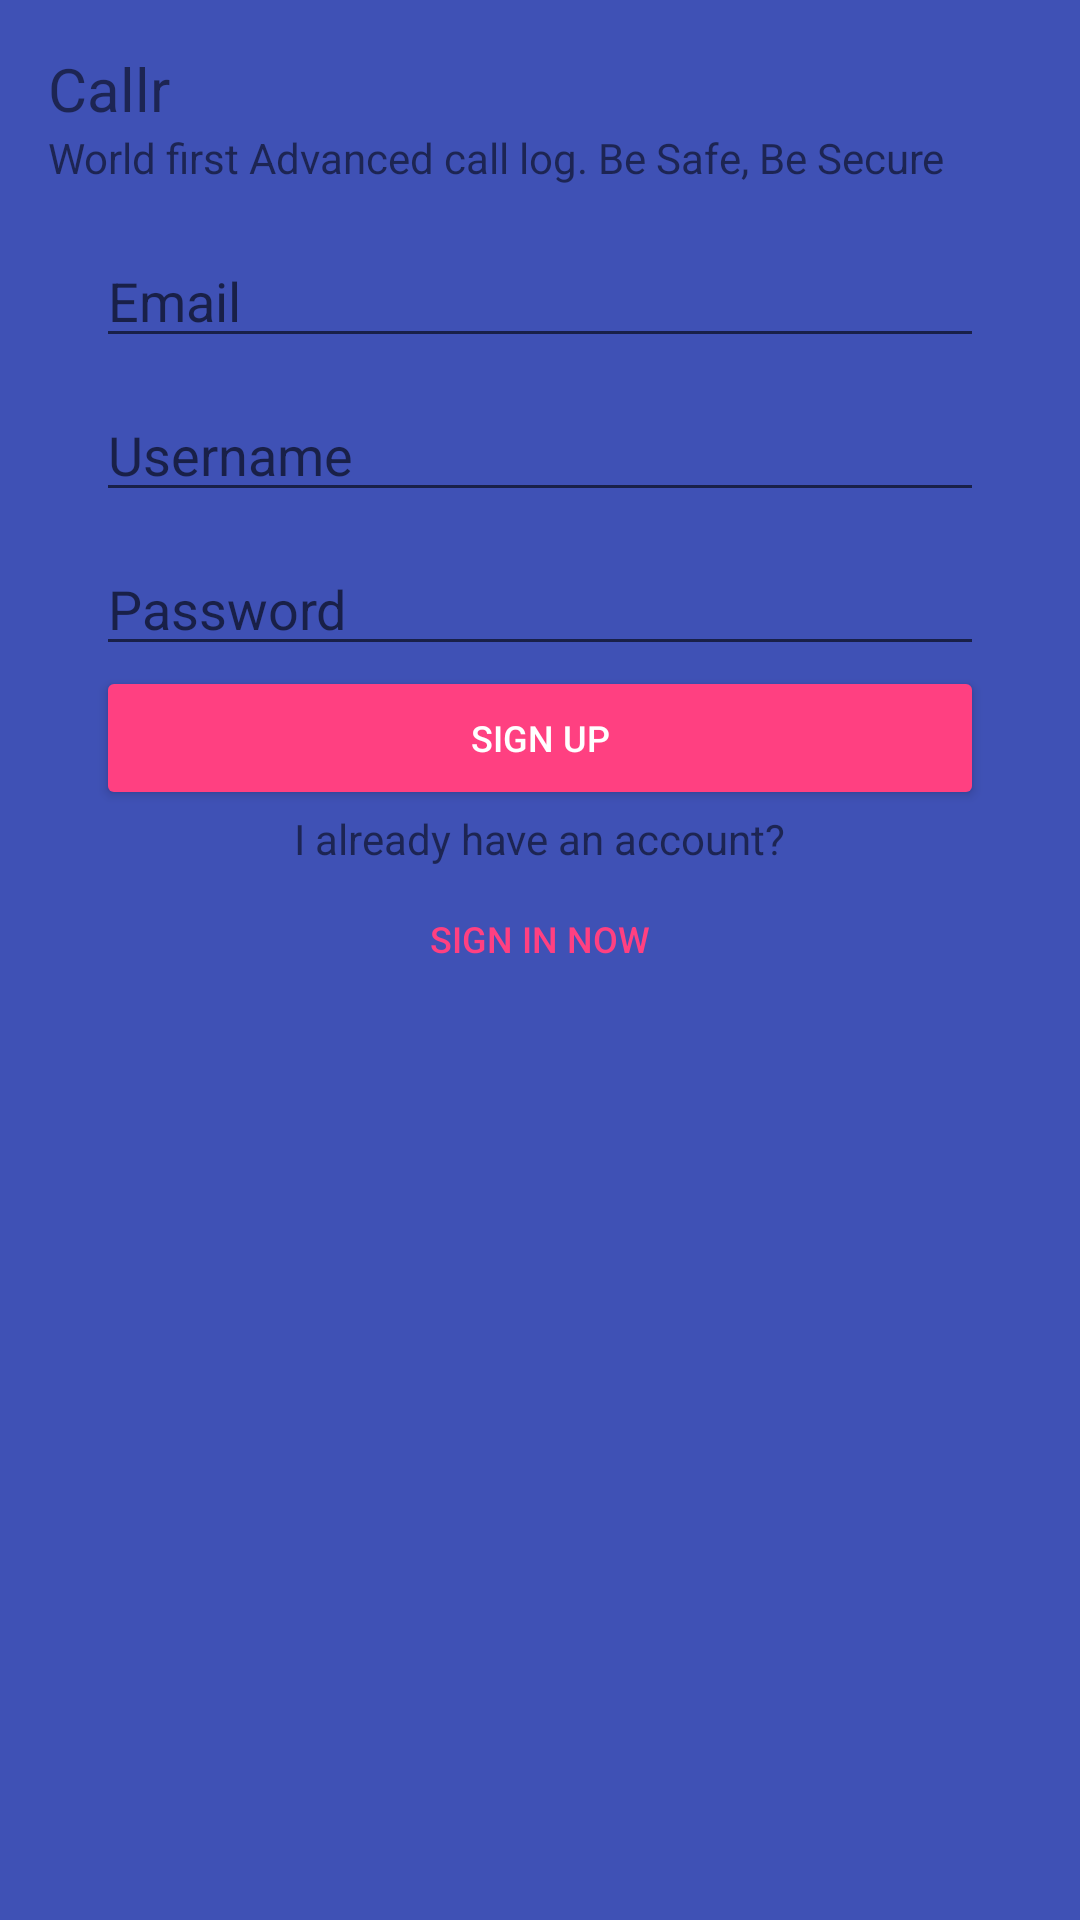

The Android layout XML behind this screen, and the referenced resources:
<!-- AndroidManifest.xml: application theme AppTheme -->
<!-- res/layout/sign_up_activity.xml -->
<?xml version="1.0" encoding="utf-8"?>

<RelativeLayout xmlns:android="http://schemas.android.com/apk/res/android"
    android:orientation="vertical"
    android:layout_width="match_parent"
    android:background="@color/colorPrimary"
    android:layout_height="match_parent">
    <LinearLayout
        android:layout_width="match_parent"
        android:layout_height="wrap_content"
        android:orientation="vertical"
        android:layout_margin="16dp">
        <TextView
            android:layout_width="wrap_content"
            android:layout_height="wrap_content"
            android:textSize="20sp"
            android:text="Callr"/>
        <TextView
            android:layout_width="wrap_content"
            android:layout_height="wrap_content"
            android:text="World first Advanced call log. Be Safe, Be Secure"/>

        <EditText
            android:layout_width="match_parent"
            android:layout_height="wrap_content"
            android:layout_marginTop="16dp"
            android:layout_marginEnd="16dp"
            android:layout_marginLeft="16dp"
            android:layout_marginRight="16dp"
            android:layout_marginStart="16dp"
            android:hint="Email"
            android:inputType="textEmailAddress"
            android:id="@+id/email_edt_sign_up"/>
        <EditText
            android:layout_width="match_parent"
            android:layout_height="wrap_content"
            android:inputType="text"
            android:hint="Username"
            android:id="@+id/edt_username_sign_up"
            android:layout_marginTop="10dp"
            android:layout_marginEnd="16dp"
            android:layout_marginLeft="16dp"
            android:layout_marginRight="16dp"
            android:layout_marginStart="16dp"/>
        <EditText
            android:layout_width="match_parent"
            android:layout_height="wrap_content"
            android:layout_marginTop="10dp"
            android:layout_marginEnd="16dp"
            android:hint="Password"
            android:inputType="textPassword"
            android:id="@+id/edt_password_sign_up"
            android:layout_marginLeft="16dp"
            android:layout_marginRight="16dp"
            android:layout_marginStart="16dp"/>
        <Button
            android:layout_width="match_parent"
            android:layout_height="wrap_content"
            style="@style/ButtonStyle"
            android:text="SIGN UP"
            android:id="@+id/btn_sign_up_sign_up"
            android:layout_marginEnd="16dp"
            android:layout_marginLeft="16dp"
            android:layout_marginRight="16dp"
            android:layout_marginStart="16dp"/>
        <TextView
            android:layout_width="wrap_content"
            android:layout_height="wrap_content"
            android:layout_gravity="center_horizontal"
            android:text="I already have an account?"/>
        <Button
            android:layout_width="wrap_content"
            android:layout_height="wrap_content"
            android:layout_gravity="center_horizontal"
            style="@style/ButtonStyle.BorderLess"
            android:text="SIGN IN NOW"
            android:id="@+id/btn_sign_in_sign_up"/>
    </LinearLayout>
</RelativeLayout>
<!-- resources referenced by this layout -->
<resources>
  <color name="colorPrimary">#3F51B5</color>
  <style name="ButtonStyle" parent="Widget.AppCompat.Button.Colored">
          <item name="android:textSize">12sp</item>
      </style>
  <style name="ButtonStyle.BorderLess" parent="Widget.AppCompat.Button.Borderless.Colored">
          <item name="android:textSize">12sp</item>
      </style>
  <style name="AppTheme" parent="Theme.AppCompat.Light.DarkActionBar">
          
          <item name="colorPrimary">@color/colorPrimary</item>
          <item name="colorPrimaryDark">@color/colorPrimaryDark</item>
          <item name="colorAccent">@color/colorAccent</item>
      </style>
  <color name="colorPrimaryDark">#303F9F</color>
  <color name="colorAccent">#FF4081</color>
</resources>
